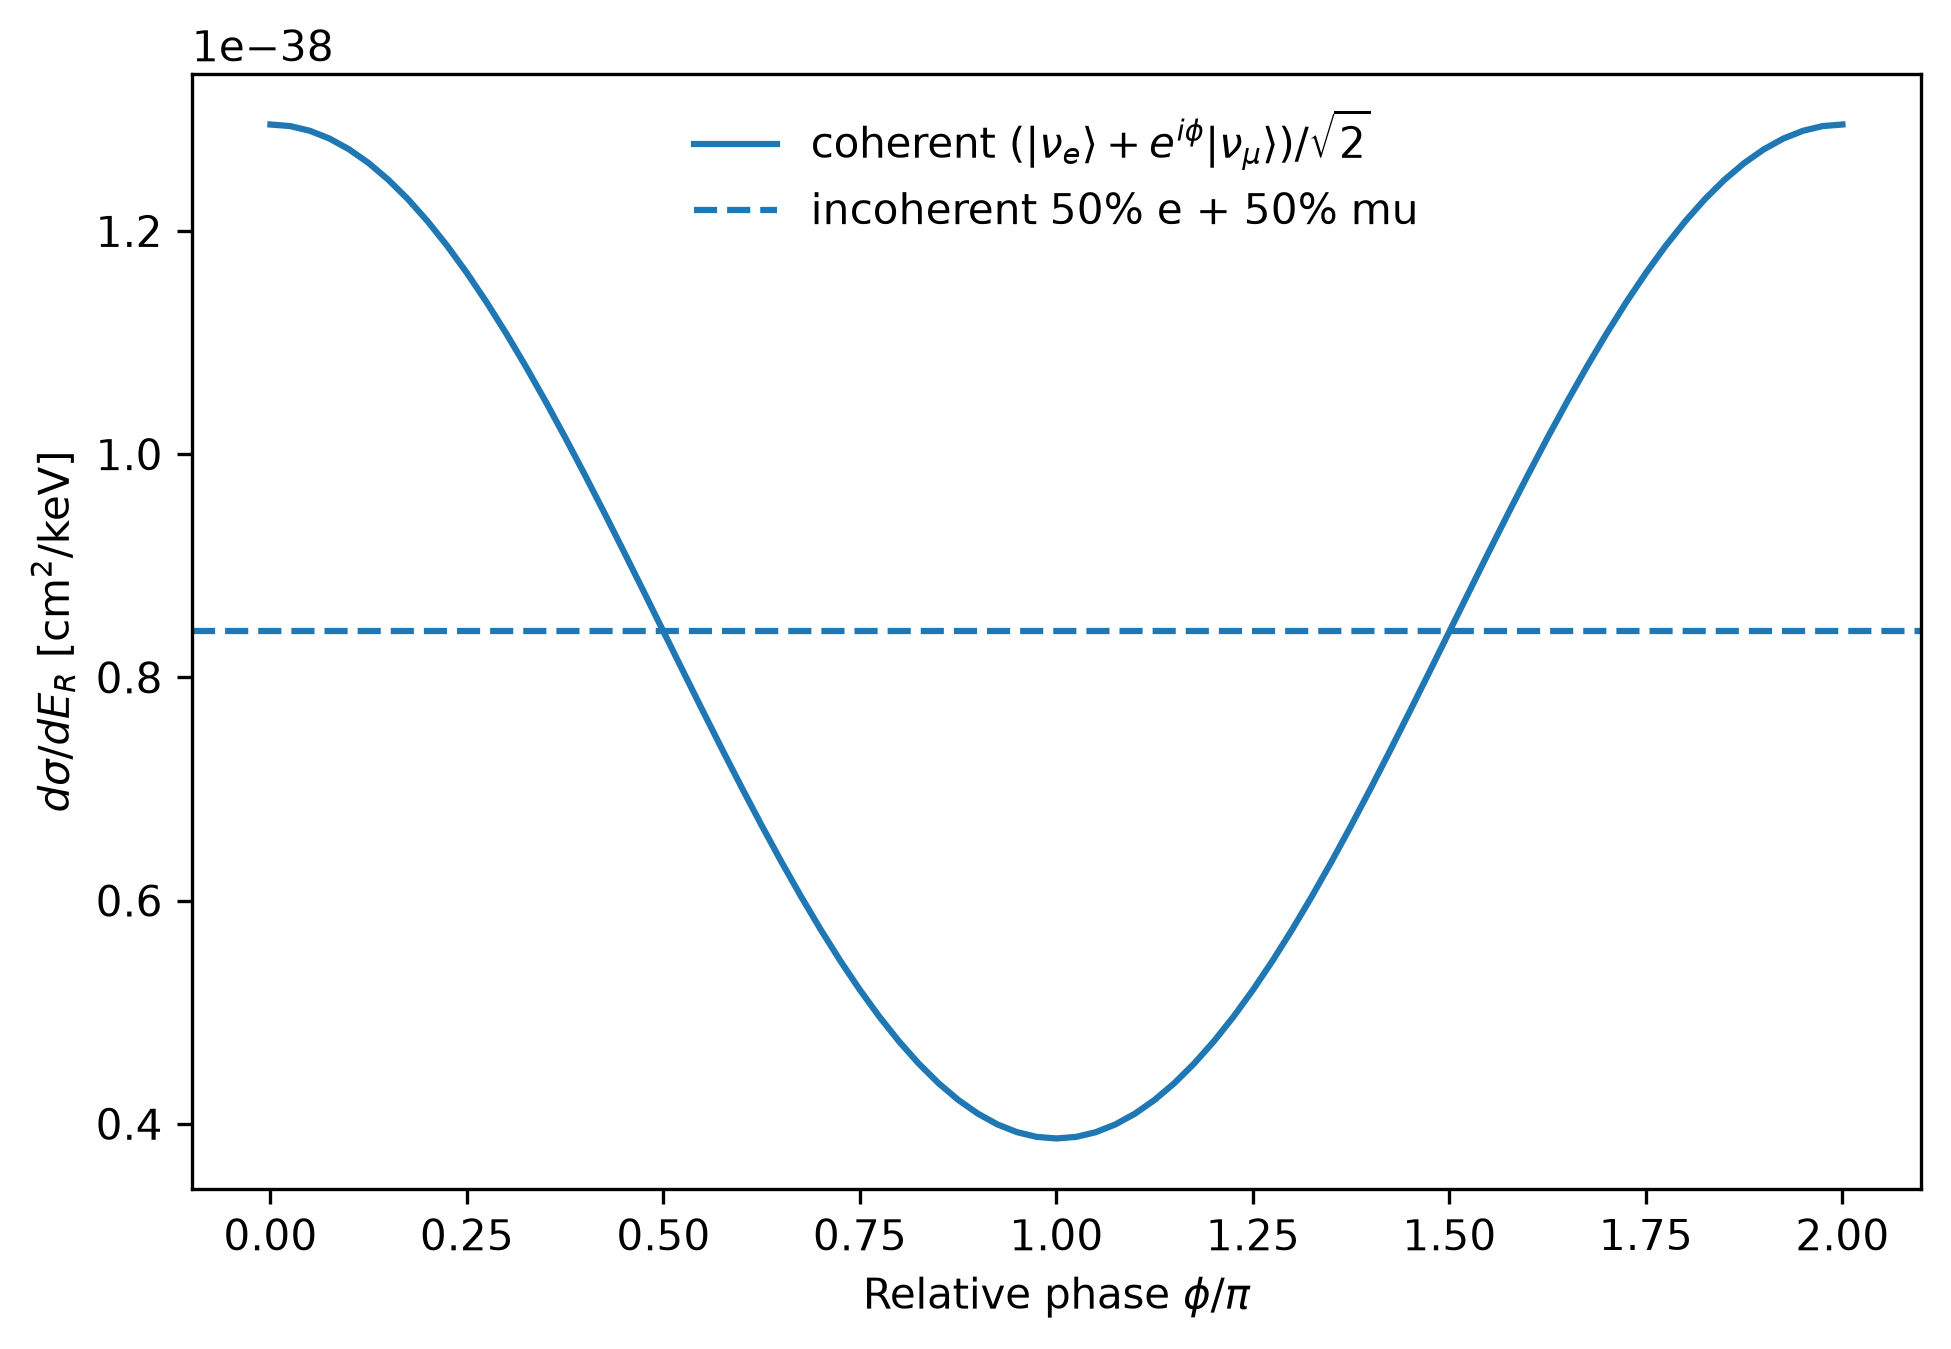

The data file committed next to this chart (first rows):
phi_rad, phi_over_pi, dsigma_cm2_per_keV
0.000000000000000000e+00, 0.000000000000000000e+00, 1.295346218964105397e-38
7.853981633974482790e-02, 2.500000000000000139e-02, 1.293945979566497005e-38
1.570796326794896558e-01, 5.000000000000000278e-02, 1.289753758635165875e-38
2.356194490192344837e-01, 7.499999999999999722e-02, 1.282795402606208533e-38
3.141592653589793116e-01, 1.000000000000000056e-01, 1.273113812058431788e-38
3.926990816987241395e-01, 1.250000000000000000e-01, 1.260768677217017969e-38
4.712388980384689674e-01, 1.499999999999999944e-01, 1.245836109943439048e-38
5.497787143782137953e-01, 1.749999999999999889e-01, 1.228408174480518650e-38
6.283185307179586232e-01, 2.000000000000000111e-01, 1.208592319845762015e-38
7.068583470577034511e-01, 2.250000000000000056e-01, 1.186510717372433194e-38
7.853981633974482790e-01, 2.500000000000000000e-01, 1.162299507482658257e-38
8.639379797371931069e-01, 2.750000000000000222e-01, 1.136107960336451469e-38
9.424777960769379348e-01, 2.999999999999999889e-01, 1.108097555531542671e-38
1.021017612416682763e+00, 3.250000000000000111e-01, 1.078440986527959204e-38
1.099557428756427591e+00, 3.499999999999999778e-01, 1.047321095935417686e-38
1.178097245096172418e+00, 3.750000000000000000e-01, 1.014929748227834998e-38
1.256637061435917246e+00, 4.000000000000000222e-01, 9.814666468350446003e-39
1.335176877775662074e+00, 4.249999999999999889e-01, 9.471381029047433765e-39
1.413716694115406902e+00, 4.500000000000000111e-01, 9.121557633256608939e-39
1.492256510455151730e+00, 4.749999999999999778e-01, 8.767353058541103923e-39
1.570796326794896558e+00, 5.000000000000000000e-01, 8.410951093889015272e-39
1.649336143134641386e+00, 5.250000000000000222e-01, 8.054549075928102013e-39
1.727875959474386214e+00, 5.500000000000000444e-01, 7.700344341614792320e-39
1.806415775814131042e+00, 5.749999999999999556e-01, 7.350520680921149069e-39
1.884955592153875870e+00, 5.999999999999999778e-01, 7.007234873043525722e-39
1.963495408493620697e+00, 6.250000000000000000e-01, 6.672603389141599113e-39
2.042035224833365525e+00, 6.500000000000000222e-01, 6.348689343589889098e-39
2.120575041173110353e+00, 6.750000000000000444e-01, 6.037489774191570484e-39
2.199114857512855181e+00, 6.999999999999999556e-01, 5.740923329776336871e-39
2.277654673852600009e+00, 7.249999999999999778e-01, 5.460818441092365694e-39
2.356194490192344837e+00, 7.500000000000000000e-01, 5.198902047922716722e-39
2.434734306532089665e+00, 7.750000000000000222e-01, 4.956788951927321546e-39
2.513274122871834493e+00, 8.000000000000000444e-01, 4.735971860853762571e-39
2.591813939211579321e+00, 8.249999999999999556e-01, 4.537812185497645877e-39
2.670353755551324149e+00, 8.499999999999999778e-01, 4.363531646152322613e-39
2.748893571891068976e+00, 8.750000000000000000e-01, 4.214204740297013242e-39
2.827433388230813804e+00, 9.000000000000000222e-01, 4.090752117962549058e-39
2.905973204570558632e+00, 9.250000000000000444e-01, 3.993934905617790094e-39
2.984513020910303460e+00, 9.499999999999999556e-01, 3.924350013571827457e-39
3.063052837250048288e+00, 9.749999999999999778e-01, 3.882426455823452634e-39
3.141592653589793116e+00, 1.000000000000000000e+00, 3.868422705047179374e-39
3.220132469929537944e+00, 1.024999999999999911e+00, 3.882425099023264605e-39
3.298672286269282772e+00, 1.050000000000000044e+00, 3.924347308336577208e-39
3.377212102609027600e+00, 1.074999999999999956e+00, 3.993930868626149320e-39
3.455751918948772428e+00, 1.100000000000000089e+00, 4.090746774103916770e-39
3.534291735288517255e+00, 1.125000000000000000e+00, 4.214198122518052352e-39
3.612831551628262083e+00, 1.149999999999999911e+00, 4.363523795253841563e-39
3.691371367968006911e+00, 1.175000000000000044e+00, 4.537803149883048150e-39
3.769911184307751739e+00, 1.199999999999999956e+00, 4.735961696230611890e-39
3.848451000647496567e+00, 1.225000000000000089e+00, 4.956777720963901401e-39
3.926990816987241395e+00, 1.250000000000000000e+00, 5.198889819861653385e-39
4.005530633326985779e+00, 1.274999999999999911e+00, 5.460805291323718006e-39
4.084070449666731051e+00, 1.300000000000000044e+00, 5.740909339372805983e-39
4.162610266006476323e+00, 1.325000000000000178e+00, 6.037475029408642611e-39
4.241150082346220707e+00, 1.350000000000000089e+00, 6.348673935334057791e-39
4.319689898685965090e+00, 1.374999999999999778e+00, 6.672587412409882056e-39
4.398229715025710362e+00, 1.399999999999999911e+00, 7.007218426337787343e-39
4.476769531365455634e+00, 1.425000000000000044e+00, 7.350503865640800886e-39
4.555309347705200018e+00, 1.449999999999999956e+00, 7.700327261431624407e-39
4.633849164044944402e+00, 1.474999999999999867e+00, 8.054531836147126812e-39
... 21 more rows
